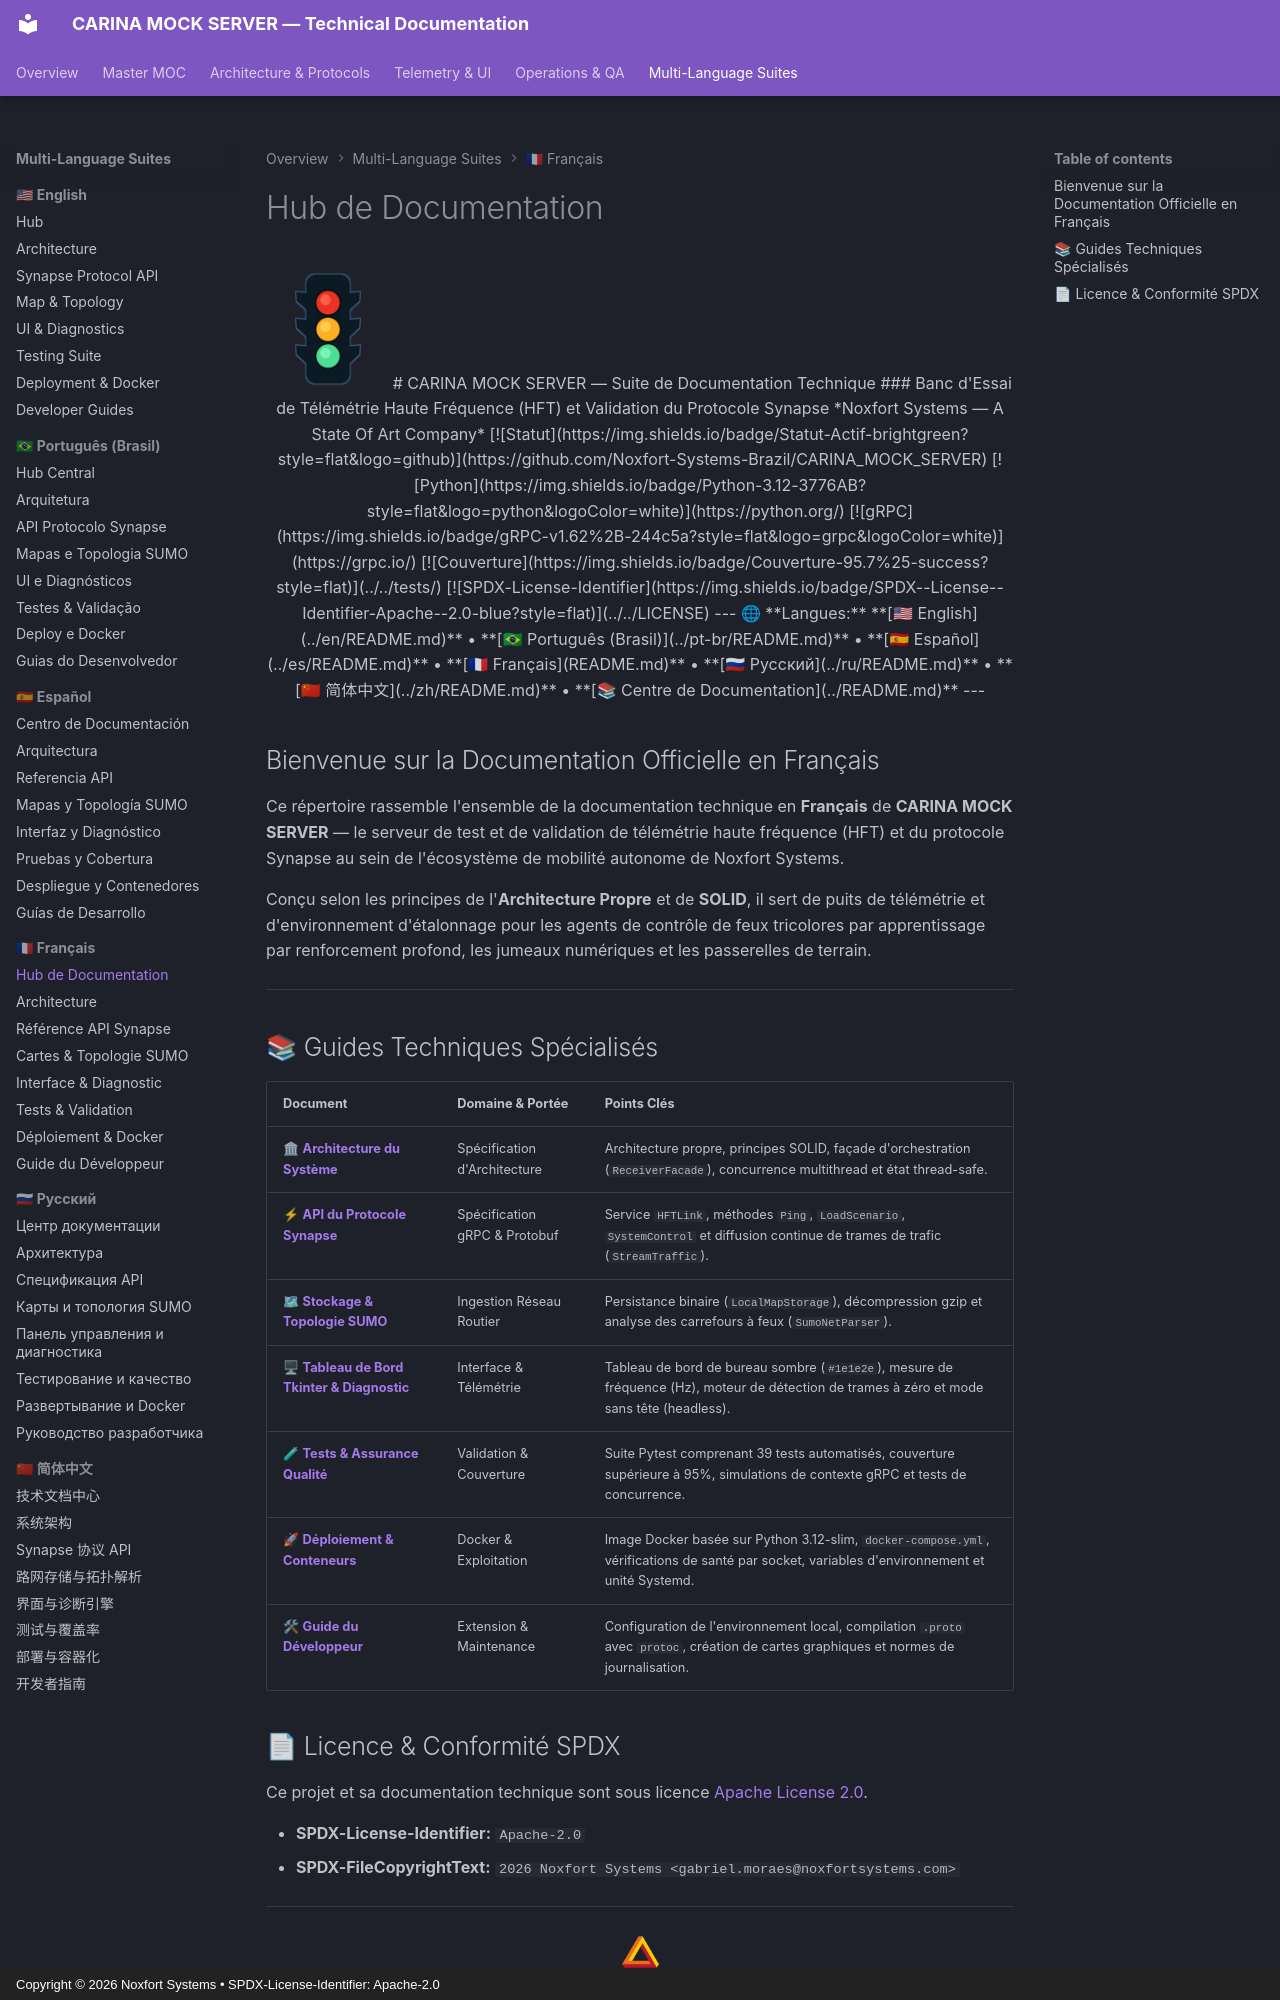

repository: Noxfort-Systems-Brazil/CARINA_MOCK_SERVER · page: fr/index.html · generator: mkdocs · copyright: Copyright © 2026 Noxfort Systems • SPDX-License-Identifier: Apache-2.0

<!--
SPDX-FileCopyrightText: 2026 Noxfort Systems <gabriel.moraes@noxfortsystems.com>
SPDX-License-Identifier: Apache-2.0
-->

<div align="center">

<img src="../assets/carina-logo.png" alt="CARINA MOCK SERVER Logo" width="120" />

# CARINA MOCK SERVER — Suite de Documentation Technique
### Banc d'Essai de Télémétrie Haute Fréquence (HFT) et Validation du Protocole Synapse
*Noxfort Systems — A State Of Art Company*

[![Statut](https://img.shields.io/badge/Statut-Actif-brightgreen?style=flat&logo=github)](https://github.com/Noxfort-Systems-Brazil/CARINA_MOCK_SERVER)
[![Python](https://img.shields.io/badge/Python-3.12-3776AB?style=flat&logo=python&logoColor=white)](https://python.org/)
[![gRPC](https://img.shields.io/badge/gRPC-v1.62%2B-244c5a?style=flat&logo=grpc&logoColor=white)](https://grpc.io/)
[![Couverture](https://img.shields.io/badge/Couverture-95.7%25-success?style=flat)](../../tests/)
[![SPDX-License-Identifier](https://img.shields.io/badge/SPDX--License--Identifier-Apache--2.0-blue?style=flat)](../../LICENSE)

---

🌐 **Langues:** **[🇺🇸 English](../en/README.md)** • **[🇧🇷 Português (Brasil)](../pt-br/README.md)** • **[🇪🇸 Español](../es/README.md)** • **[🇫🇷 Français](README.md)** • **[🇷🇺 Русский](../ru/README.md)** • **[🇨🇳 简体中文](../zh/README.md)** • **[📚 Centre de Documentation](../README.md)**

---

</div>

## Bienvenue sur la Documentation Officielle en Français

Ce répertoire rassemble l'ensemble de la documentation technique en **Français** de **CARINA MOCK SERVER** — le serveur de test et de validation de télémétrie haute fréquence (HFT) et du protocole Synapse au sein de l'écosystème de mobilité autonome de Noxfort Systems.

Conçu selon les principes de l'**Architecture Propre** et de **SOLID**, il sert de puits de télémétrie et d'environnement d'étalonnage pour les agents de contrôle de feux tricolores par apprentissage par renforcement profond, les jumeaux numériques et les passerelles de terrain.

---

## 📚 Guides Techniques Spécialisés

| Document | Domaine & Portée | Points Clés |
|---|---|---|
| 🏛 **[Architecture du Système](architecture.md)** | Spécification d'Architecture | Architecture propre, principes SOLID, façade d'orchestration (`ReceiverFacade`), concurrence multithread et état thread-safe. |
| ⚡ **[API du Protocole Synapse](api_reference.md)** | Spécification gRPC & Protobuf | Service `HFTLink`, méthodes `Ping`, `LoadScenario`, `SystemControl` et diffusion continue de trames de trafic (`StreamTraffic`). |
| 🗺 **[Stockage & Topologie SUMO](map_and_topology.md)** | Ingestion Réseau Routier | Persistance binaire (`LocalMapStorage`), décompression gzip et analyse des carrefours à feux (`SumoNetParser`). |
| 🖥 **[Tableau de Bord Tkinter & Diagnostic](ui_and_dashboard.md)** | Interface & Télémétrie | Tableau de bord de bureau sombre (`#1e1e2e`), mesure de fréquence (Hz), moteur de détection de trames à zéro et mode sans tête (headless). |
| 🧪 **[Tests & Assurance Qualité](testing.md)** | Validation & Couverture | Suite Pytest comprenant 39 tests automatisés, couverture supérieure à 95%, simulations de contexte gRPC et tests de concurrence. |
| 🚀 **[Déploiement & Conteneurs](deployment.md)** | Docker & Exploitation | Image Docker basée sur Python 3.12-slim, `docker-compose.yml`, vérifications de santé par socket, variables d'environnement et unité Systemd. |
| 🛠 **[Guide du Développeur](developer_guides.md)** | Extension & Maintenance | Configuration de l'environnement local, compilation `.proto` avec `protoc`, création de cartes graphiques et normes de journalisation. |
